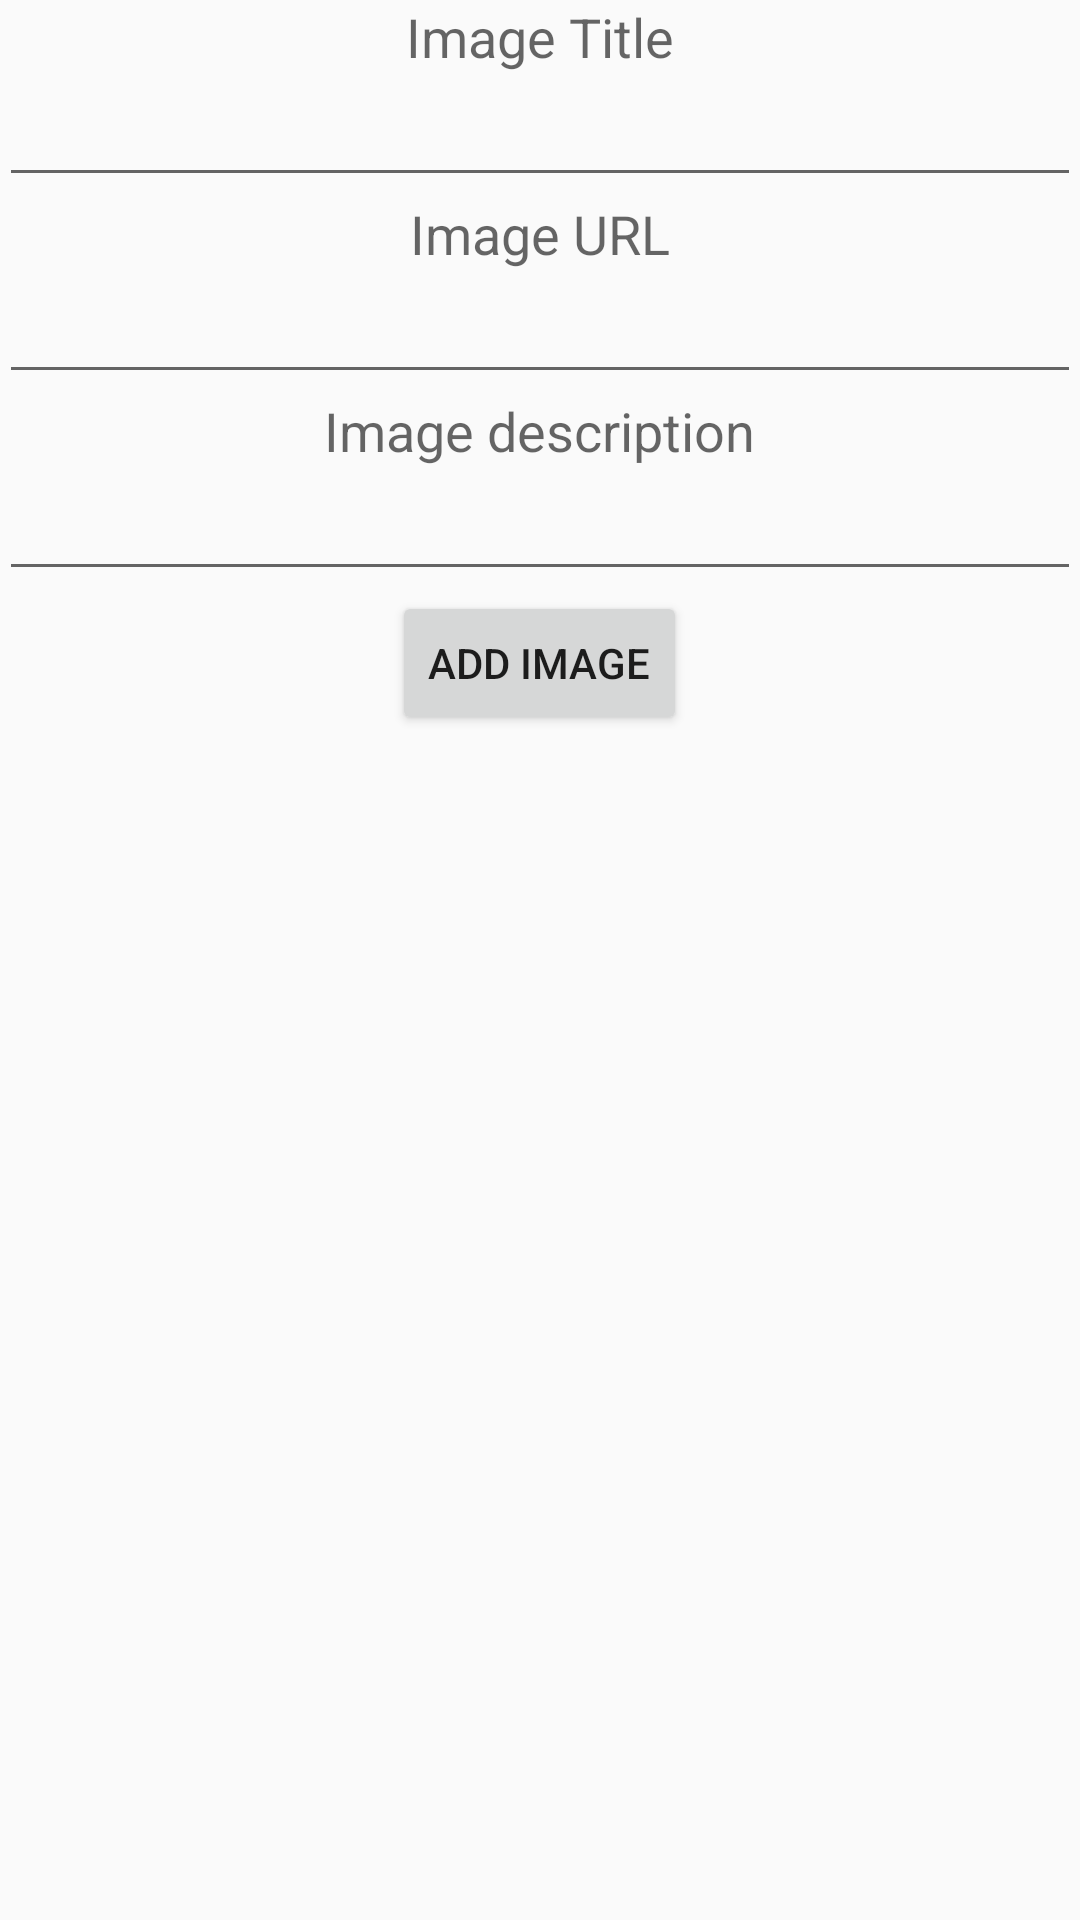

This screen was rendered from an Android layout file. Write that file and the resources it references.
<!-- AndroidManifest.xml: application theme AppTheme -->
<!-- res/layout/activity_temp.xml -->
<?xml version="1.0" encoding="utf-8"?>
<RelativeLayout xmlns:android="http://schemas.android.com/apk/res/android"
    xmlns:tools="http://schemas.android.com/tools" android:layout_width="match_parent"
    android:layout_height="match_parent" android:paddingLeft="@dimen/activity_horizontal_margin"
    android:paddingRight="@dimen/activity_horizontal_margin"
    android:paddingTop="@dimen/activity_vertical_margin"
    android:paddingBottom="@dimen/activity_vertical_margin"
    >

    <LinearLayout
        android:orientation="vertical"
        android:layout_width="match_parent"
        android:layout_height="match_parent"
        android:layout_centerHorizontal="true">

        <TextView
            android:layout_width="wrap_content"
            android:layout_height="wrap_content"
            android:textAppearance="?android:attr/textAppearanceMedium"
            android:text="Image Title"
            android:id="@+id/txtViewImageTitle"
            android:layout_gravity="center_horizontal" />

        <EditText
            android:layout_width="match_parent"
            android:layout_height="wrap_content"
            android:id="@+id/edtTxtImageTitle"
            android:layout_gravity="center_horizontal" />

        <TextView
            android:layout_width="wrap_content"
            android:layout_height="wrap_content"
            android:textAppearance="?android:attr/textAppearanceMedium"
            android:text="Image URL"
            android:id="@+id/txtViewImageUrl"
            android:layout_gravity="center_horizontal" />

        <EditText
            android:layout_width="match_parent"
            android:layout_height="wrap_content"
            android:id="@+id/edtImageUrl"
            android:layout_gravity="center_horizontal" />

        <TextView
            android:layout_width="wrap_content"
            android:layout_height="wrap_content"
            android:textAppearance="?android:attr/textAppearanceMedium"
            android:text="Image description"
            android:id="@+id/txtViewImageDesc"
            android:layout_gravity="center_horizontal" />

        <EditText
            android:layout_width="match_parent"
            android:layout_height="wrap_content"
            android:id="@+id/edtImageDesc"
            android:layout_gravity="center_horizontal" />

        <Button
            android:layout_width="wrap_content"
            android:layout_height="wrap_content"
            android:text="Add Image"
            android:id="@+id/btnAddImage"
            android:layout_gravity="center_horizontal"
            android:onClick="onClickAddImage" />

        <ListView
            android:layout_width="match_parent"
            android:layout_height="wrap_content"
            android:id="@+id/lstViewImages"
            android:layout_gravity="center_horizontal" />
    </LinearLayout>

</RelativeLayout>
<!-- resources referenced by this layout -->
<resources>
  <style name="AppTheme" parent="Theme.AppCompat.Light.DarkActionBar">
          
          <item name="colorPrimary">@color/colorPrimary</item>
          <item name="colorPrimaryDark">@color/colorPrimaryDark</item>
          <item name="colorAccent">@color/colorAccent</item>
      </style>
  <color name="colorPrimary">#E43F3F</color>
  <color name="colorPrimaryDark">#E12929</color>
  <color name="colorAccent">#03A9F4</color>
</resources>
